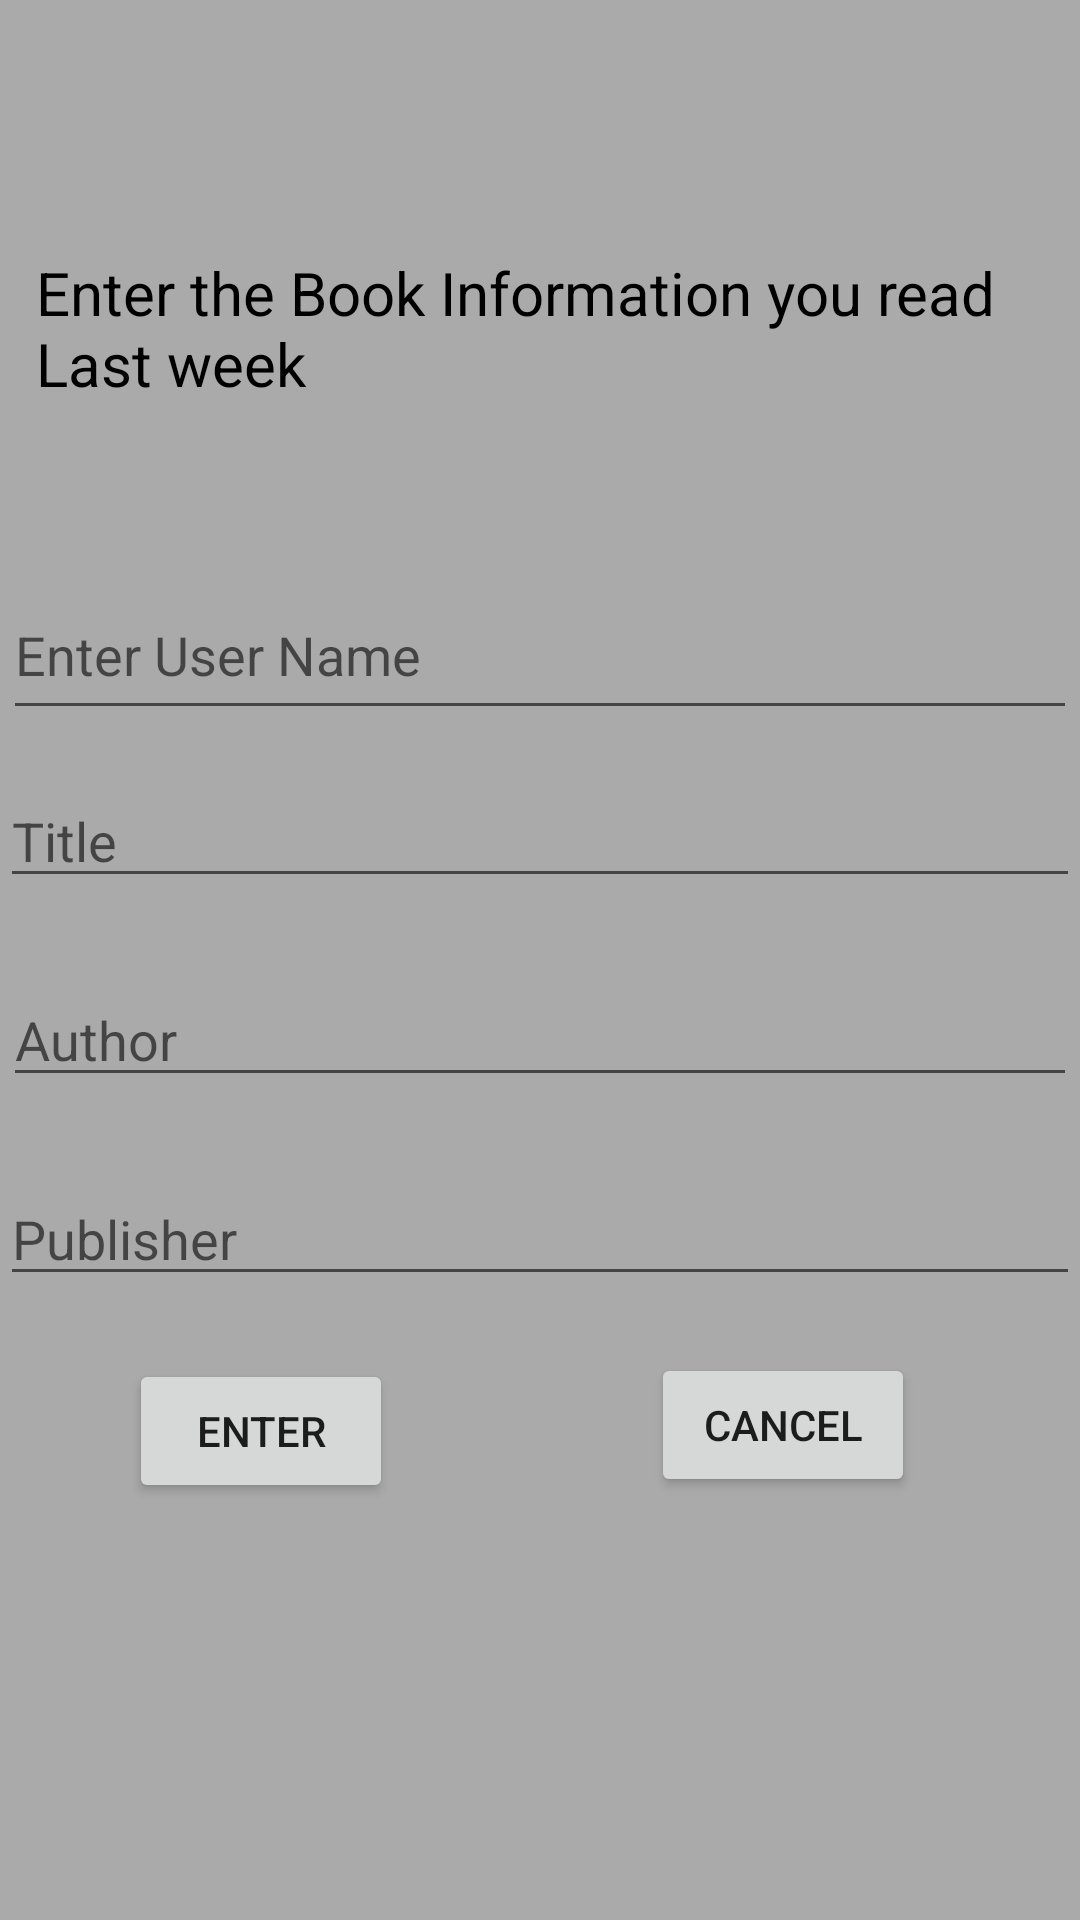

Produce the Android XML layout that renders to this screen, including the resource entries it uses.
<!-- AndroidManifest.xml: application theme ShareKNOW -->
<!-- res/layout/activity_reading_tracker.xml -->
<?xml version="1.0" encoding="utf-8"?>
<androidx.constraintlayout.widget.ConstraintLayout xmlns:android="http://schemas.android.com/apk/res/android"
    xmlns:app="http://schemas.android.com/apk/res-auto"
    xmlns:tools="http://schemas.android.com/tools"
    android:layout_width="match_parent"
    android:layout_height="match_parent"
    android:background="@android:color/darker_gray"
    tools:context=".ReadingTracker">

    <TextView
        android:id="@+id/txtReadingTrackerTitle"
        android:layout_width="0dp"
        android:layout_height="49dp"
        android:layout_marginStart="12dp"
        android:layout_marginTop="84dp"
        android:layout_marginEnd="12dp"
        android:text="@string/txtReadingTrackerTitle"
        android:textColor="@color/black"
        android:textSize="20sp"
        app:layout_constraintEnd_toEndOf="parent"
        app:layout_constraintStart_toStartOf="parent"
        app:layout_constraintTop_toTopOf="parent" />

    <EditText
        android:id="@+id/txtBookRT"
        android:layout_width="0dp"
        android:layout_height="wrap_content"
        android:layout_marginTop="258dp"
        android:ems="10"
        android:hint="@string/txtReadBookTitle"
        android:importantForAutofill="no"
        android:inputType="textPersonName"
        app:layout_constraintEnd_toEndOf="parent"
        app:layout_constraintStart_toStartOf="parent"
        app:layout_constraintTop_toTopOf="parent"
        tools:ignore="TouchTargetSizeCheck,TextContrastCheck" />

    <EditText
        android:id="@+id/txtAuthorRT"
        android:layout_width="0dp"
        android:layout_height="wrap_content"
        android:layout_marginStart="1dp"
        android:layout_marginTop="25dp"
        android:layout_marginEnd="1dp"
        android:ems="10"
        android:hint="@string/txtReadBookAuthor"
        android:importantForAutofill="no"
        android:inputType="textPersonName"
        app:layout_constraintEnd_toEndOf="parent"
        app:layout_constraintStart_toStartOf="parent"
        app:layout_constraintTop_toBottomOf="@+id/txtBookRT"
        tools:ignore="TouchTargetSizeCheck,TextContrastCheck" />

    <EditText
        android:id="@+id/txtPublisherRT"
        android:layout_width="0dp"
        android:layout_height="wrap_content"
        android:layout_marginTop="25dp"
        android:ems="10"
        android:hint="@string/txtReadBookPublisher"
        android:importantForAutofill="no"
        android:inputType="textPersonName"
        app:layout_constraintEnd_toEndOf="parent"
        app:layout_constraintStart_toStartOf="parent"
        app:layout_constraintTop_toBottomOf="@+id/txtAuthorRT"
        tools:ignore="TouchTargetSizeCheck,TextContrastCheck" />

    <Button
        android:id="@+id/btnCancel"
        android:layout_width="wrap_content"
        android:layout_height="wrap_content"
        android:layout_marginTop="19dp"
        android:layout_marginEnd="55dp"
        android:onClick="cancelBtn"
        android:text="@string/btnCancelReadingTracker"
        app:layout_constraintEnd_toEndOf="@+id/txtPublisherRT"
        app:layout_constraintTop_toBottomOf="@+id/txtPublisherRT" />

    <EditText
        android:id="@+id/txtUserName"
        android:layout_width="0dp"
        android:layout_height="53dp"
        android:layout_marginStart="1dp"
        android:layout_marginTop="59dp"
        android:layout_marginEnd="1dp"
        android:layout_marginBottom="58dp"
        android:ems="10"
        android:hint="@string/txtUserName"
        android:importantForAutofill="no"
        android:inputType="textPersonName"
        app:layout_constraintBottom_toBottomOf="@+id/txtBookRT"
        app:layout_constraintEnd_toEndOf="parent"
        app:layout_constraintStart_toStartOf="parent"
        app:layout_constraintTop_toBottomOf="@+id/txtReadingTrackerTitle"
        tools:ignore="TextContrastCheck" />

    <Button
        android:id="@+id/buttonEnter"
        android:layout_width="wrap_content"
        android:layout_height="wrap_content"
        android:layout_marginStart="43dp"
        android:layout_marginTop="21dp"
        android:text="@string/btnEnterInfoReadingTracker"
        app:layout_constraintStart_toStartOf="parent"
        app:layout_constraintTop_toBottomOf="@+id/txtPublisherRT" />
</androidx.constraintlayout.widget.ConstraintLayout>
<!-- resources referenced by this layout -->
<resources>
  <string name="btnCancelReadingTracker">CANCEL</string>
  <string name="btnEnterInfoReadingTracker">ENTER</string>
  <string name="txtReadBookAuthor">Author</string>
  <string name="txtReadBookPublisher">Publisher</string>
  <string name="txtReadBookTitle">Title</string>
  <string name="txtReadingTrackerTitle">Enter the Book Information you read Last week</string>
  <string name="txtUserName">Enter User Name</string>
  <style name="ShareKNOW" parent="Theme.AppCompat.Light">
          <item name="actionBarStyle">@style/ShareKNOW.ActionBarStyle</item>
      </style>
  <style name="ShareKNOW.ActionBarStyle">
          <item name="logo">@mipmap/logoimage</item>
          <item name="displayOptions">showHome|useLogo|showTitle</item>
      </style>
  <!-- not gathered from this repository: default colours our renderer supplied (Android Studio template values) -->
  <color name="black">#FF000000</color>
</resources>
